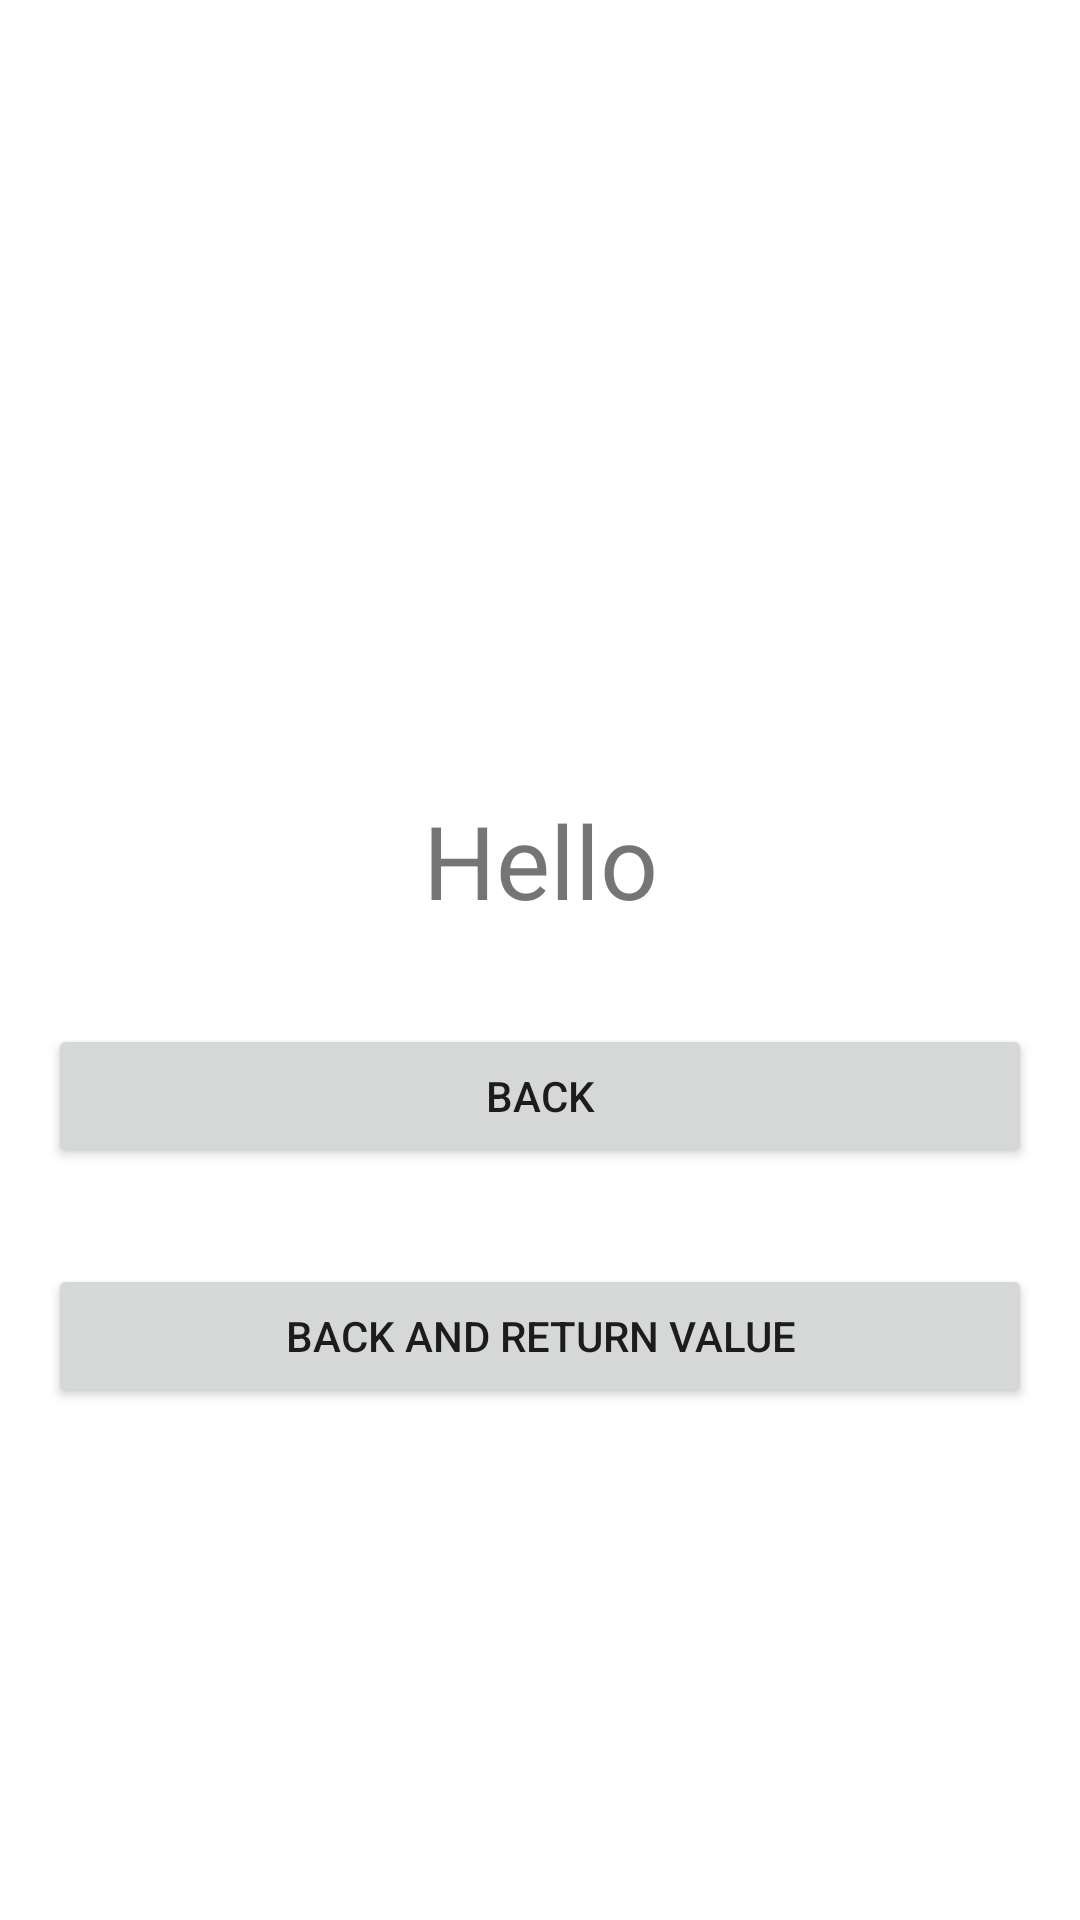

Layout XML and referenced resources for this Android screen:
<!-- AndroidManifest.xml: application theme Theme.AppHelloWorld -->
<!-- res/layout/activity_hello.xml -->
<?xml version="1.0" encoding="utf-8"?>
<androidx.constraintlayout.widget.ConstraintLayout xmlns:android="http://schemas.android.com/apk/res/android"
    xmlns:app="http://schemas.android.com/apk/res-auto"
    xmlns:tools="http://schemas.android.com/tools"
    android:layout_width="match_parent"
    android:layout_height="match_parent"
    tools:context=".activities.HelloActivity">

    <Button
        android:id="@+id/btn_back"
        android:layout_width="0dp"
        android:layout_height="wrap_content"
        android:layout_marginStart="16dp"
        android:layout_marginTop="32dp"
        android:layout_marginEnd="16dp"
        android:text="@string/back"
        app:layout_constraintEnd_toEndOf="parent"
        app:layout_constraintStart_toStartOf="parent"
        app:layout_constraintTop_toBottomOf="@+id/txt_name" />

    <Button
        android:id="@+id/btn_back_return"
        android:layout_width="0dp"
        android:layout_height="wrap_content"
        android:layout_marginStart="16dp"
        android:layout_marginTop="32dp"
        android:layout_marginEnd="16dp"
        android:text="@string/back_return_value"
        app:layout_constraintEnd_toEndOf="parent"
        app:layout_constraintStart_toStartOf="parent"
        app:layout_constraintTop_toBottomOf="@+id/btn_back" />

    <ImageView
        android:id="@+id/imageView"
        android:layout_width="200dp"
        android:layout_height="200dp"
        android:layout_marginStart="16dp"
        android:layout_marginTop="32dp"
        android:layout_marginEnd="16dp"
        app:layout_constraintEnd_toEndOf="parent"
        app:layout_constraintStart_toStartOf="parent"
        app:layout_constraintTop_toTopOf="parent"
        app:srcCompat="@drawable/hello" />

    <TextView
        android:id="@+id/txt_name"
        android:layout_width="0dp"
        android:layout_height="wrap_content"
        android:layout_marginStart="16dp"
        android:layout_marginTop="32dp"
        android:layout_marginEnd="16dp"
        android:text="@string/hello"
        android:textAlignment="center"
        android:textSize="34sp"
        app:layout_constraintEnd_toEndOf="parent"
        app:layout_constraintStart_toStartOf="parent"
        app:layout_constraintTop_toBottomOf="@+id/imageView" />
</androidx.constraintlayout.widget.ConstraintLayout>
<!-- resources referenced by this layout -->
<resources>
  <string name="back">Back</string>
  <string name="back_return_value">Back and Return Value</string>
  <string name="hello">Hello</string>
  <style name="Theme.AppHelloWorld" parent="Theme.MaterialComponents.DayNight.NoActionBar">
          
          <item name="colorPrimary">@color/purple_500</item>
          <item name="colorPrimaryVariant">@color/purple_700</item>
          <item name="colorOnPrimary">@color/white</item>
          
          <item name="colorSecondary">@color/teal_200</item>
          <item name="colorSecondaryVariant">@color/teal_700</item>
          <item name="colorOnSecondary">@color/black</item>
          
          <item name="android:statusBarColor" tools:targetApi="l">?attr/colorPrimaryVariant</item>
          
      </style>
  <!-- not gathered from this repository: default colours our renderer supplied (Android Studio template values) -->
  <color name="purple_500">#FF6200EE</color>
  <color name="purple_700">#FF3700B3</color>
  <color name="teal_200">#FF03DAC5</color>
  <color name="teal_700">#FF018786</color>
  <color name="black">#FF000000</color>
  <color name="white">#FFFFFFFF</color>
</resources>
